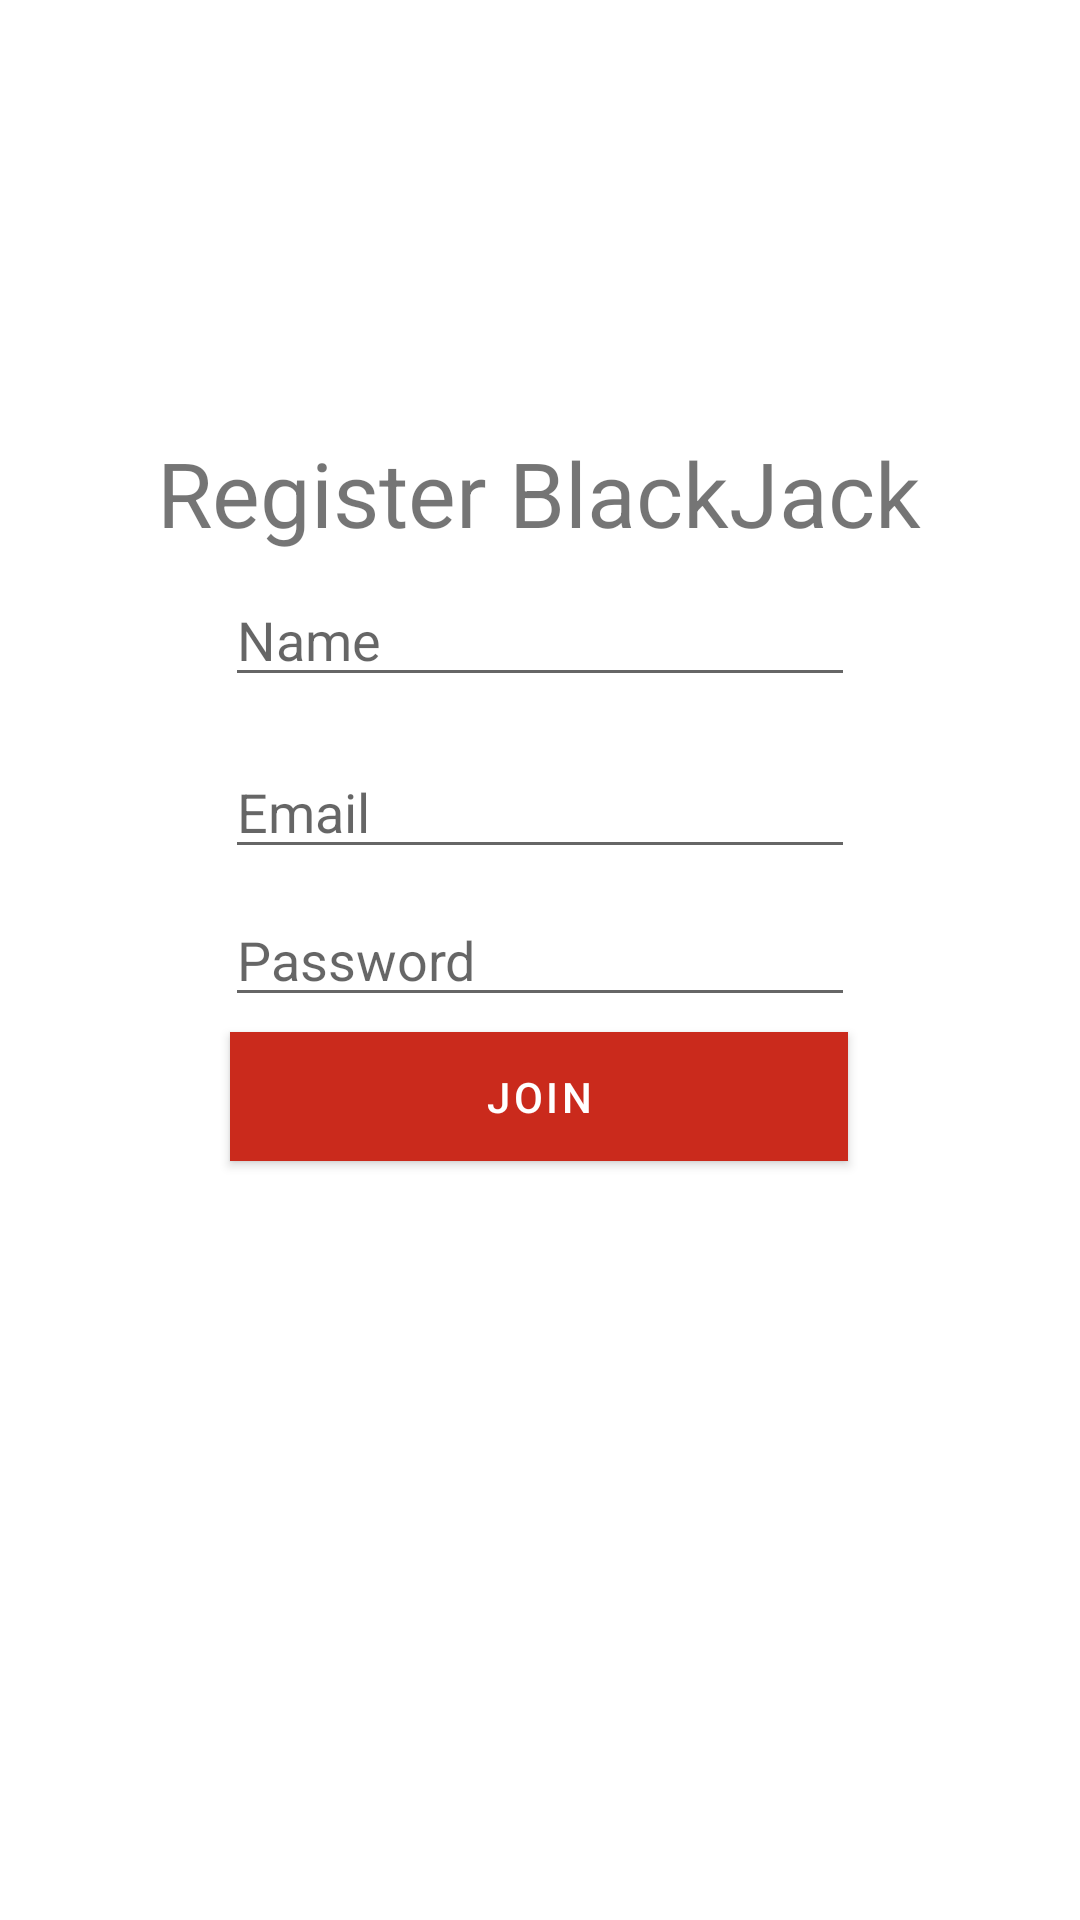

The Android layout XML behind this screen, and the referenced resources:
<!-- AndroidManifest.xml: application theme Theme.MyApplication -->
<!-- res/layout/activity_register.xml -->
<?xml version="1.0" encoding="utf-8"?>
<androidx.constraintlayout.widget.ConstraintLayout xmlns:android="http://schemas.android.com/apk/res/android"
    xmlns:app="http://schemas.android.com/apk/res-auto"
    xmlns:tools="http://schemas.android.com/tools"
    android:layout_width="match_parent"
    android:layout_height="match_parent"
    tools:context=".RegisterActivity">

    <TextView
        android:id="@+id/textView"
        android:layout_width="wrap_content"
        android:layout_height="wrap_content"
        android:layout_marginTop="144dp"
        android:text="Register BlackJack"
        android:textSize="30sp"
        app:layout_constraintEnd_toEndOf="parent"
        app:layout_constraintHorizontal_bias="0.498"
        app:layout_constraintStart_toStartOf="parent"
        app:layout_constraintTop_toTopOf="parent" />

    <EditText
        android:id="@+id/txtPassword"
        android:layout_width="wrap_content"
        android:layout_height="wrap_content"
        android:layout_marginTop="8dp"
        android:ems="10"
        android:hint="Password"
        android:inputType="textPassword"
        app:layout_constraintEnd_toEndOf="parent"
        app:layout_constraintStart_toStartOf="parent"
        app:layout_constraintTop_toBottomOf="@+id/txtEmail" />

    <Button
        android:id="@+id/button3"
        android:layout_width="206dp"
        android:layout_height="43dp"
        android:layout_marginBottom="244dp"
        android:background="@color/design_default_color_primary"
        android:onClick="onPressJoinPressed"
        android:text="Join"
        android:textColor="#FFFFFF"
        app:layout_constraintBottom_toBottomOf="parent"
        app:layout_constraintEnd_toEndOf="parent"
        app:layout_constraintHorizontal_bias="0.498"
        app:layout_constraintStart_toStartOf="parent"
        app:layout_constraintTop_toBottomOf="@+id/txtPassword"
        app:layout_constraintVertical_bias="0.363" />

    <EditText
        android:id="@+id/txtEmail"
        android:layout_width="wrap_content"
        android:layout_height="wrap_content"
        android:layout_marginTop="64dp"
        android:ems="10"
        android:hint="Email"
        android:inputType="textEmailAddress"
        app:layout_constraintEnd_toEndOf="parent"
        app:layout_constraintStart_toStartOf="parent"
        app:layout_constraintTop_toBottomOf="@+id/textView" />

    <EditText
        android:id="@+id/txtName"
        android:layout_width="wrap_content"
        android:layout_height="wrap_content"
        android:ems="10"
        android:hint="Name"
        android:inputType="textPersonName"
        app:layout_constraintBottom_toTopOf="@+id/txtEmail"
        app:layout_constraintEnd_toEndOf="parent"
        app:layout_constraintStart_toStartOf="parent"
        app:layout_constraintTop_toBottomOf="@+id/textView"
        app:layout_constraintVertical_bias="0.298" />


</androidx.constraintlayout.widget.ConstraintLayout>
<!-- resources referenced by this layout -->
<resources>
  <style name="Theme.MyApplication" parent="Theme.MaterialComponents.DayNight.NoActionBar">
          
          <item name="colorPrimary">@color/red</item>
          <item name="colorPrimaryVariant">@color/black</item>
          <item name="colorOnPrimary">@color/white</item>
          
          <item name="colorSecondary">@color/black</item>
          <item name="colorSecondaryVariant">@color/black</item>
          <item name="colorOnSecondary">@color/black</item>
          
          <item name="android:statusBarColor" tools:targetApi="l">?attr/colorPrimaryVariant</item>
          
      </style>
  <color name="red">#ca2a1c</color>
  <color name="black">#FF000000</color>
  <color name="white">#FFFFFFFF</color>
</resources>
